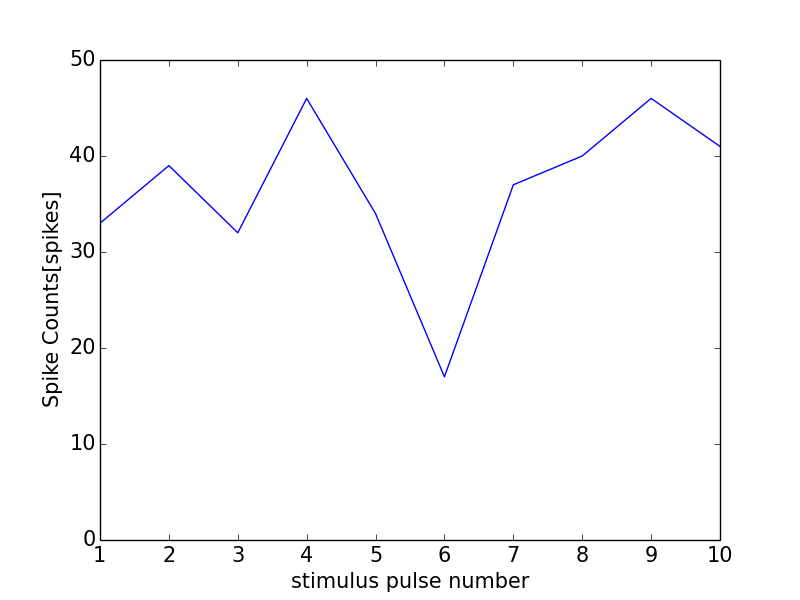

Data behind this chart, as committed beside it:
0, 0.0
0, 0
1, 33
2, 39
3, 32
4, 46
5, 34
6, 17
7, 37
8, 40
9, 46
10, 41
11, 0
